Photos from the image-classification dataset "images" in the GitHub repository christatsao/ocelot. Its 2 classes are: cell, tissue.

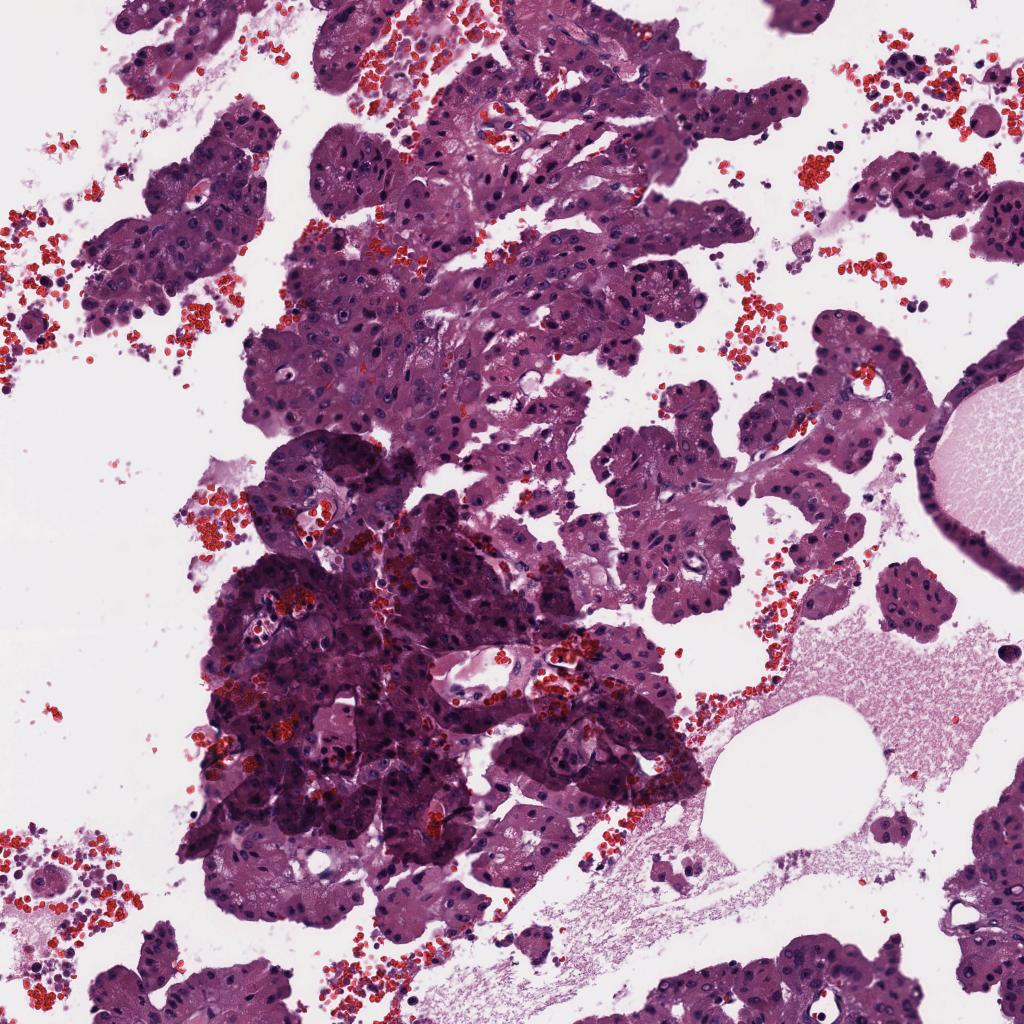
Label: tissue

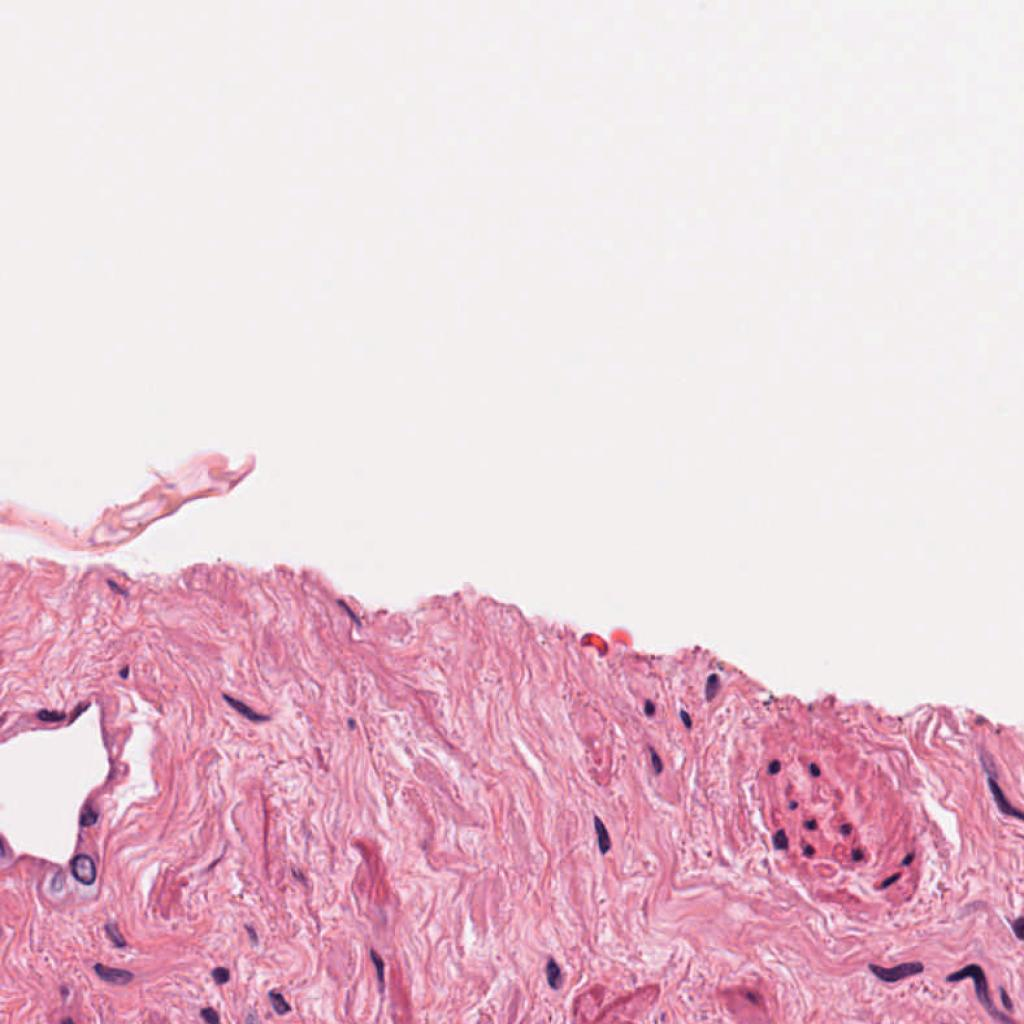
Label: cell

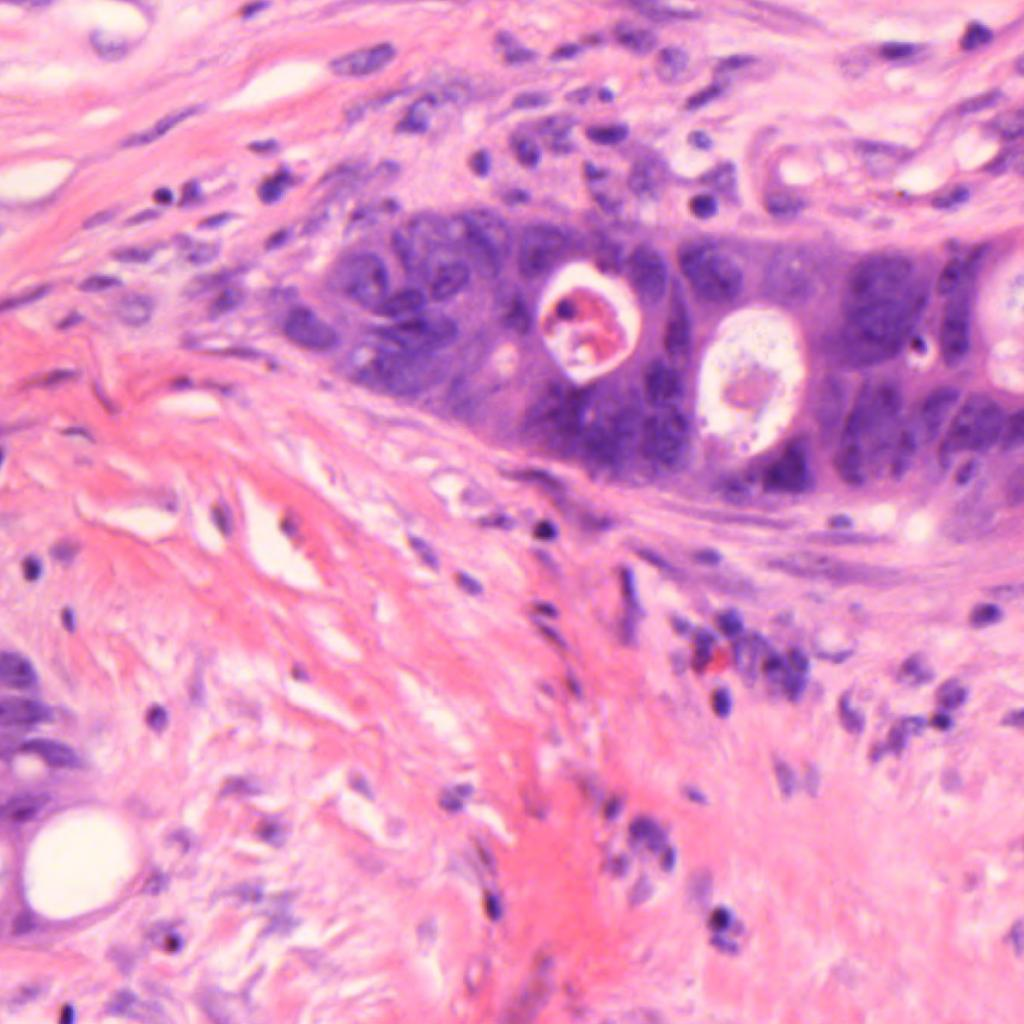
Label: cell

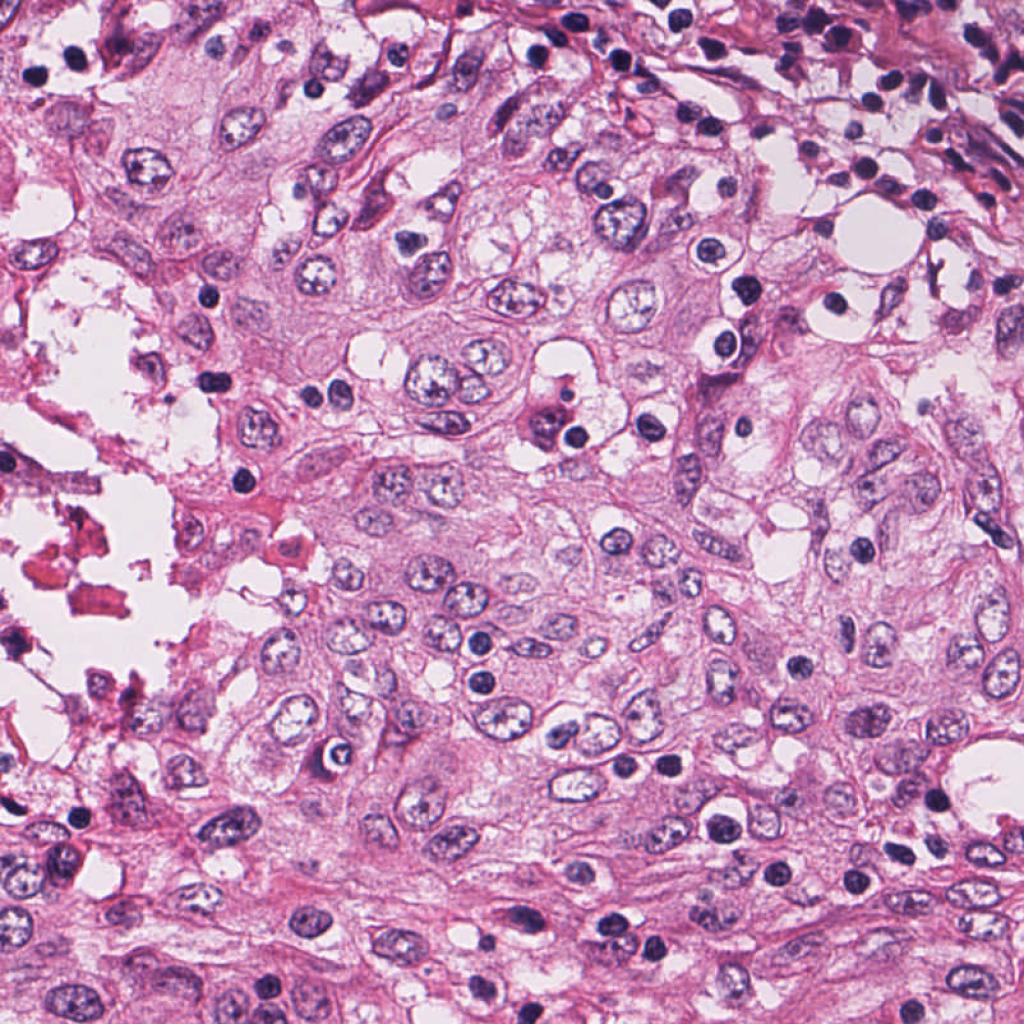
Label: cell

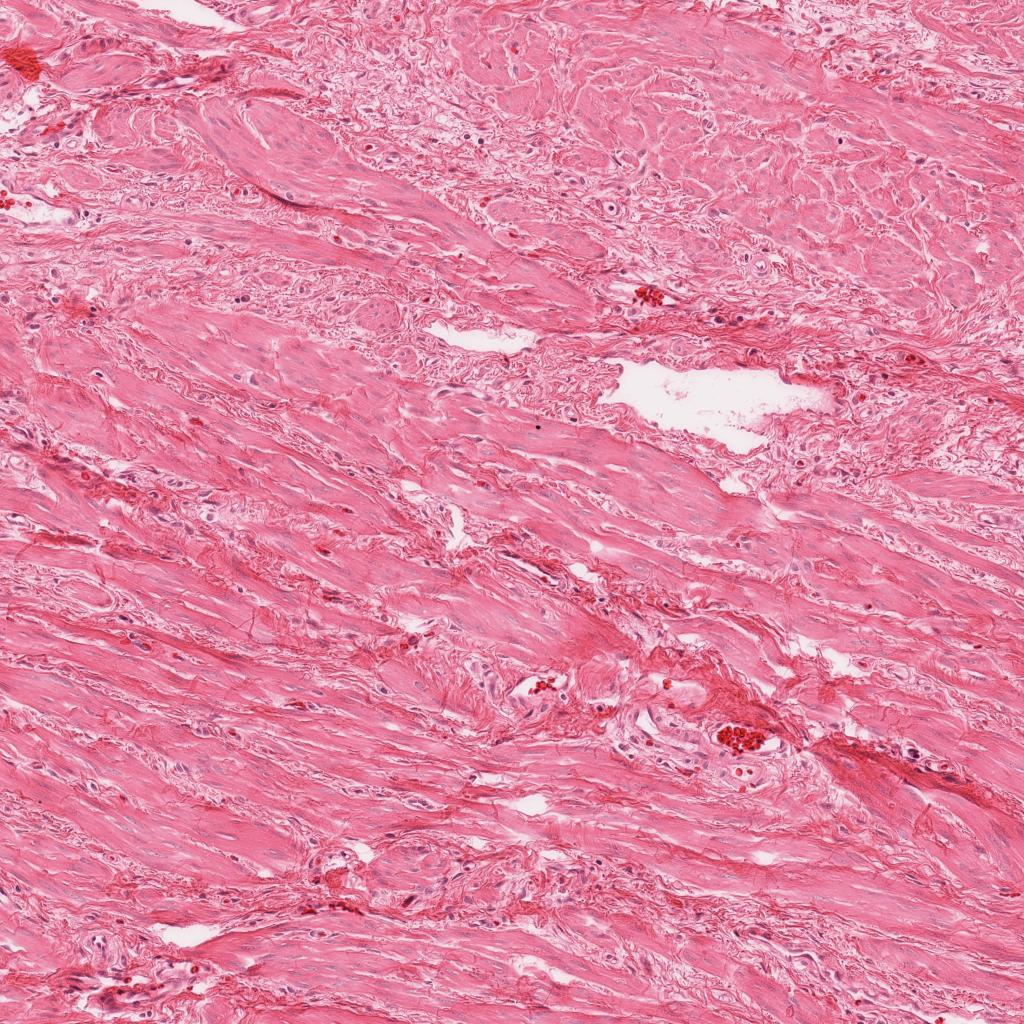
Label: tissue

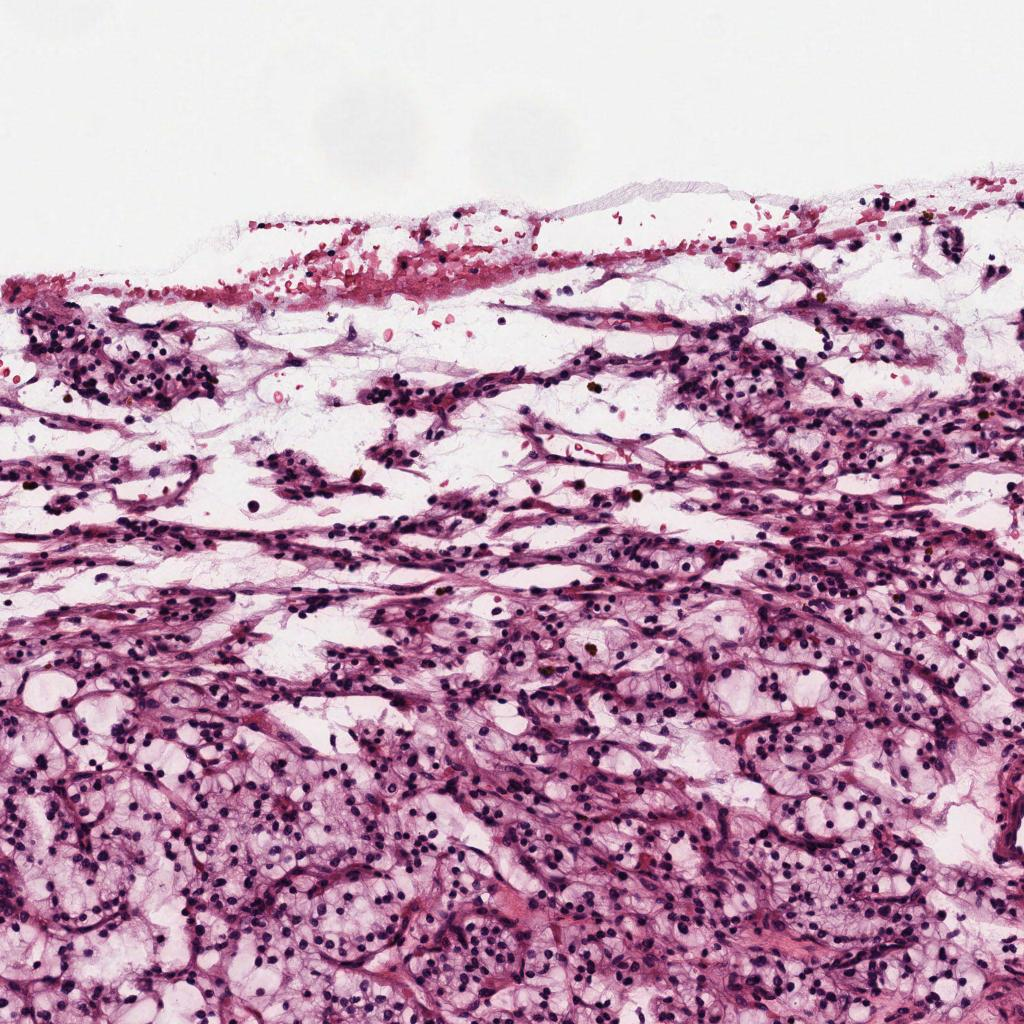
Label: tissue
